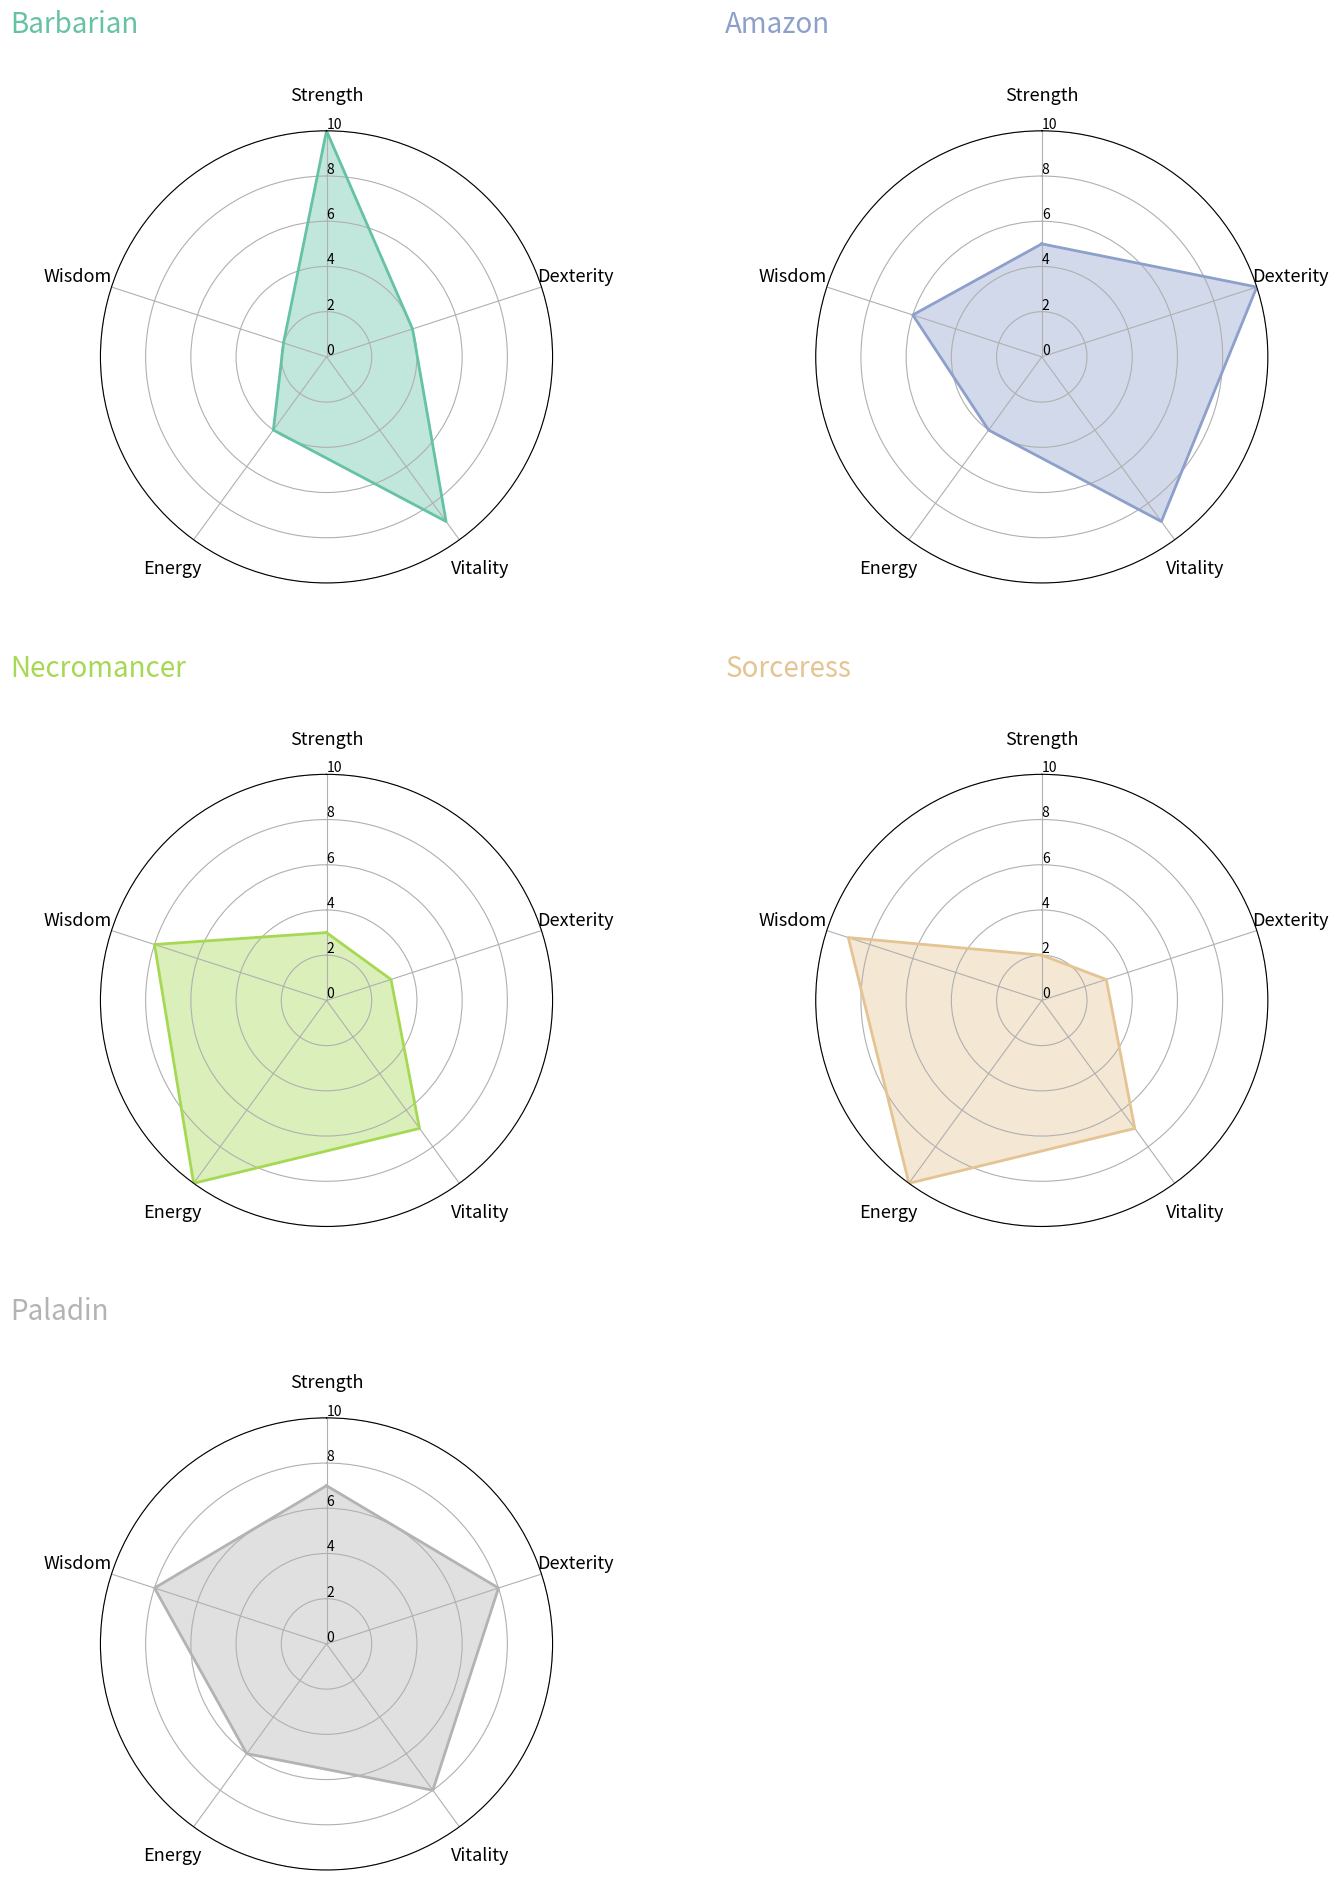

Write the Python code that produced this figure.
import matplotlib.pyplot as plt
import pandas as pd

from math import pi
from matplotlib.path import Path
from matplotlib.spines import Spine
from matplotlib.transforms import Affine2D

## 데이터 준비
df = pd.DataFrame({
    'Character': ['Barbarian', 'Amazon', 'Necromancer', 'Sorceress', 'Paladin'],
    'Strength': [10, 5, 3, 2, 7],
    'Dexterity': [4, 10, 3, 3, 8],
    'Vitality': [9, 9, 7, 7, 8],
    'Energy': [4, 4, 10, 10, 6],
    'Wisdom': [2, 6, 8, 9, 8]
})
## 따로 그리기
labels = df.columns[1:]
num_labels = len(labels)

angles = [x/float(num_labels)*(2*pi) for x in range(num_labels)]  # 각 등분점
angles += angles[:1]  # 시작점으로 다시 돌아와야하므로 시작점 추가

my_palette = plt.cm.get_cmap("Set2", len(df.index))

fig = plt.figure(figsize=(15, 20))
fig.set_facecolor('white')

for i, row in df.iterrows():
    color = my_palette(i)
    data = df.iloc[i].drop('Character').tolist()
    data += data[:1]

    ax = plt.subplot(3, 2, i+1, polar=True)
    ax.set_theta_offset(pi / 2)  # 시작점
    ax.set_theta_direction(-1)  # 그려지는 방향 시계방향

    plt.xticks(angles[:-1], labels, fontsize=13)  # x축 눈금 라벨
    ax.tick_params(axis='x', which='major', pad=15)  # x축과 눈금 사이에 여백을 준다.

    ax.set_rlabel_position(0)  # y축 각도 설정(degree 단위)
    plt.yticks([0, 2, 4, 6, 8, 10], ['0', '2', '4',
                                     '6', '8', '10'], fontsize=10)  # y축 눈금 설정
    plt.ylim(0, 10)

    ax.plot(angles, data, color=color, linewidth=2,
            linestyle='solid')  # 레이더 차트 출력
    ax.fill(angles, data, color=color, alpha=0.4)  # 도형 안쪽에 색을 채워준다.

    # 타이틀은 캐릭터 클래스로 한다.
    plt.title(row.Character, size=20, color=color, x=-0.2, y=1.2, ha='left')

plt.tight_layout(pad=5)  # subplot간 패딩 조절
plt.show()
